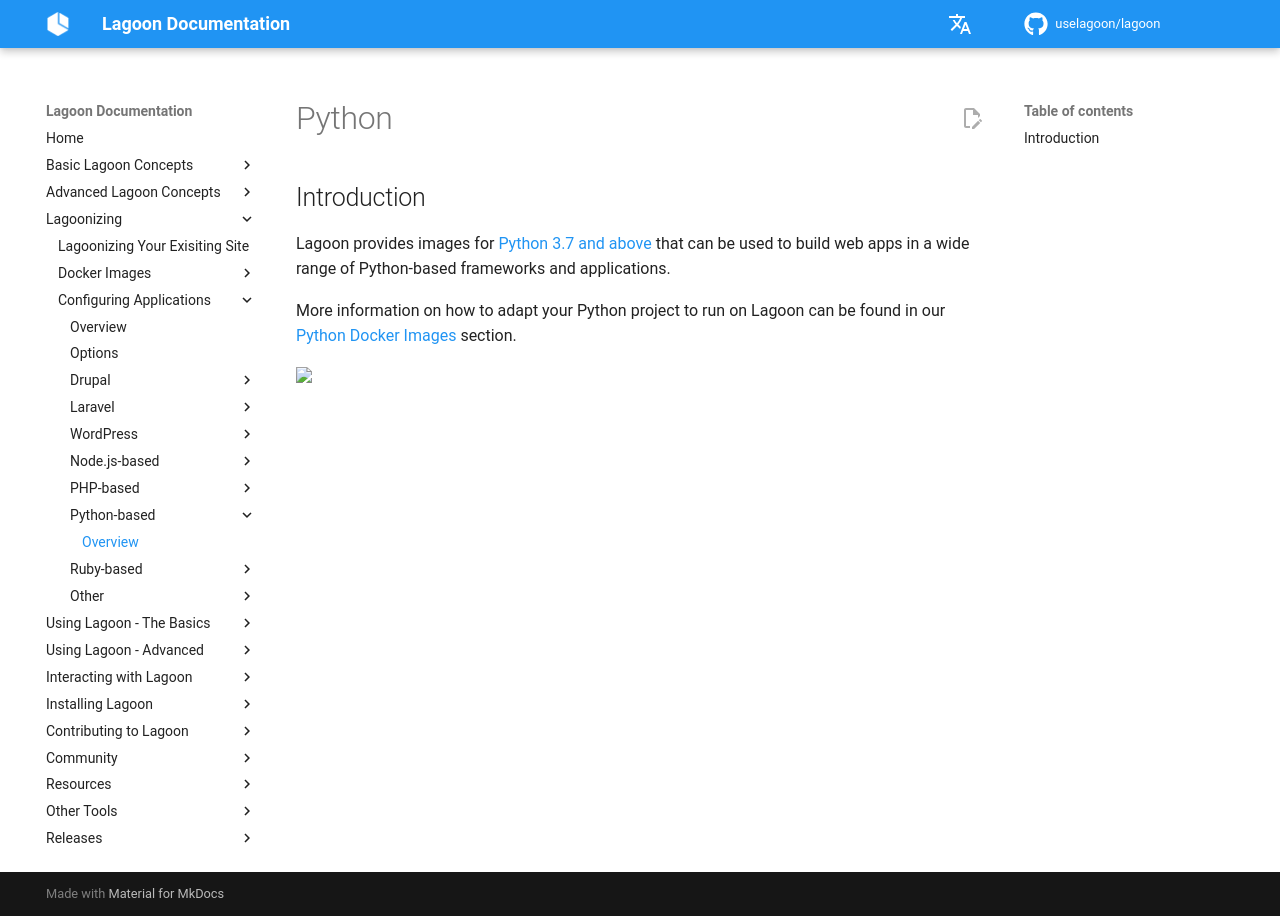

repository: uselagoon/lagoon · page: applications/python/index.html · generator: mkdocs

# Python

## Introduction

Lagoon provides images for [Python 3.7 and above](https://github.com/uselagoon/lagoon-images/tree/main/images/python) that can be used to build web apps in a wide range of Python-based frameworks and applications.

More information on how to adapt your Python project to run on Lagoon can be found in our [Python Docker Images](../docker-images/python.md) section.
